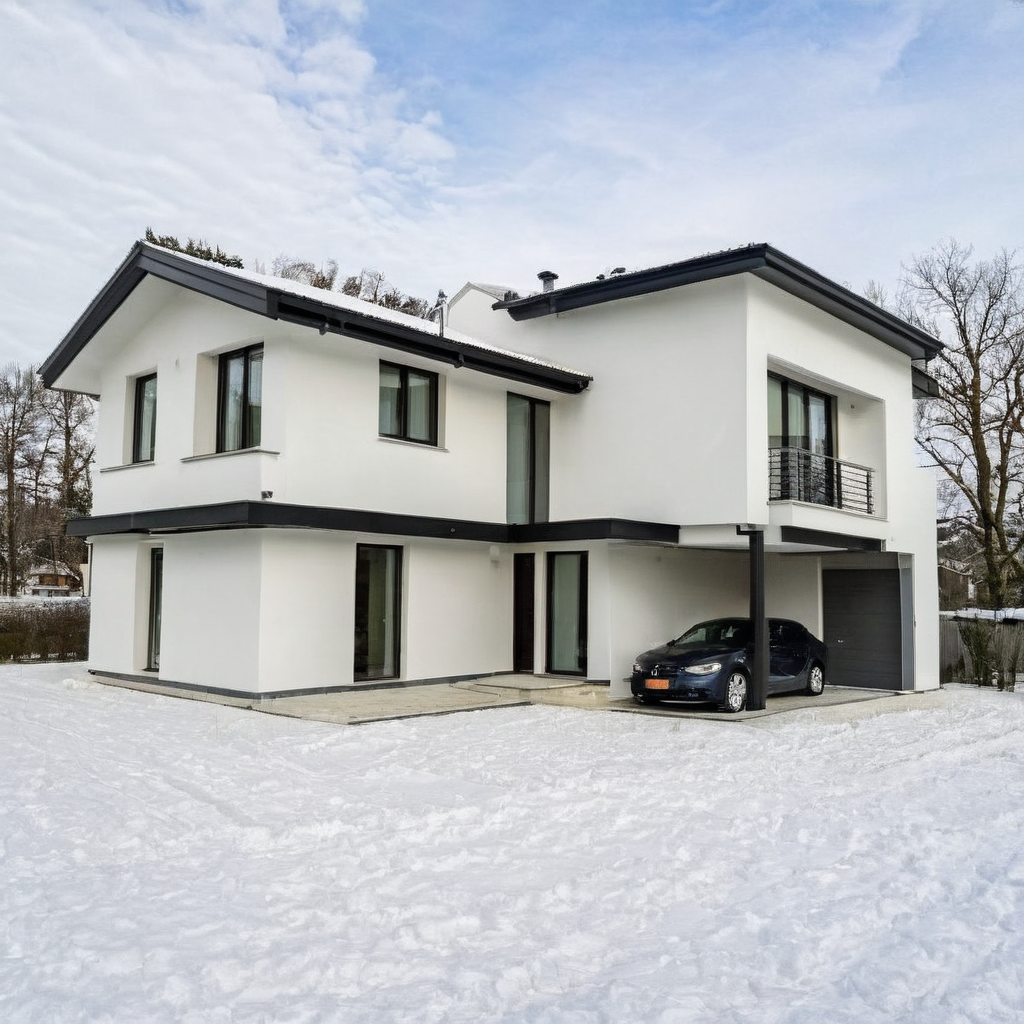
Generation parameters embedded in this image by AUTOMATIC1111 Stable Diffusion web UI or a fork of it (Forge, ...) (PNG 'parameters' text chunk):
house
Negative prompt: CGI, Unreal, Airbrushed, Digital
Steps: 20, Sampler: DPM++ 2M Karras, CFG scale: 7.0, Seed: 1, Size: 1024x1024, Model hash: c9e3e68f89, Model: juggernautXL_v9Rundiffusionphoto2, Token merging ratio: 0.4, Version: v1.8.0